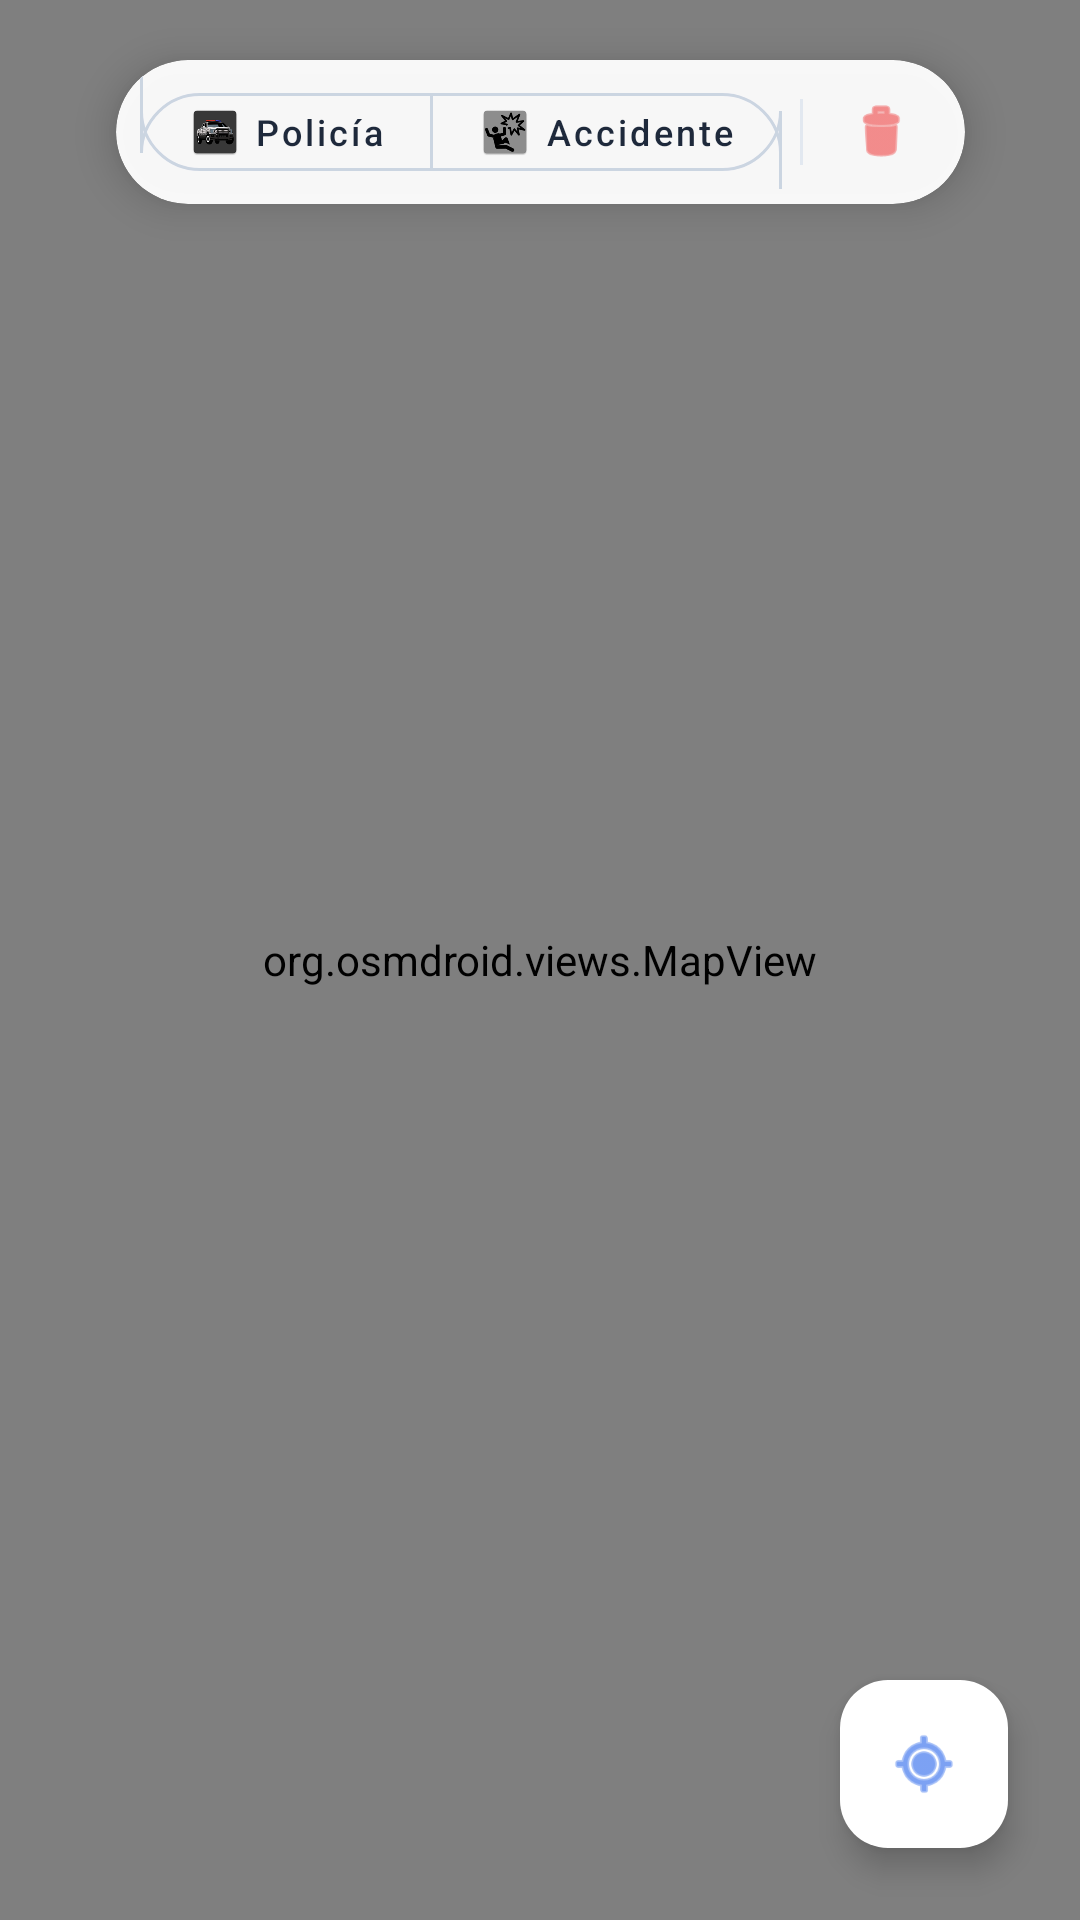

Android layout source for this screen:
<!-- AndroidManifest.xml: application theme Theme.Evaluacionmapamain -->
<!-- res/layout/activity_main.xml -->
<?xml version="1.0" encoding="utf-8"?>
<androidx.constraintlayout.widget.ConstraintLayout
    xmlns:android="http://schemas.android.com/apk/res/android"
    xmlns:app="http://schemas.android.com/apk/res-auto"
    android:layout_width="match_parent"
    android:layout_height="match_parent"
    android:background="#F8F9FA">

    
    <org.osmdroid.views.MapView
        android:id="@+id/mapView"
        android:layout_width="match_parent"
        android:layout_height="match_parent" />

    
    <com.google.android.material.card.MaterialCardView
        android:layout_width="wrap_content"
        android:layout_height="wrap_content"
        android:layout_marginTop="20dp"
        app:cardCornerRadius="28dp"
        app:cardElevation="8dp"
        app:strokeWidth="0dp"
        app:cardBackgroundColor="#F2FFFFFF"
        app:layout_constraintTop_toTopOf="parent"
        app:layout_constraintStart_toStartOf="parent"
        app:layout_constraintEnd_toEndOf="parent">

        <LinearLayout
            android:layout_width="wrap_content"
            android:layout_height="wrap_content"
            android:orientation="horizontal"
            android:gravity="center_vertical"
            android:paddingHorizontal="8dp"
            android:paddingVertical="4dp">

            
            <com.google.android.material.button.MaterialButtonToggleGroup
                android:id="@+id/toggleGroupAlertas"
                android:layout_width="wrap_content"
                android:layout_height="wrap_content"
                app:singleSelection="true"
                app:selectionRequired="true">

                <com.google.android.material.button.MaterialButton
                    android:id="@+id/btnOpcionPolicia"
                    style="@style/Widget.MaterialComponents.Button.OutlinedButton"
                    android:layout_width="wrap_content"
                    android:layout_height="38dp"
                    android:text="Policía"
                    android:textSize="12sp"
                    android:textAllCaps="false"
                    android:textColor="#1E293B"
                    app:icon="@mipmap/ic_policia"
                    app:iconSize="18dp"
                    app:iconTint="@null"
                    app:cornerRadius="20dp"
                    app:strokeColor="#CBD5E1"
                    app:strokeWidth="1dp" />

                <com.google.android.material.button.MaterialButton
                    android:id="@+id/btnOpcionAccidente"
                    style="@style/Widget.MaterialComponents.Button.OutlinedButton"
                    android:layout_width="wrap_content"
                    android:layout_height="38dp"
                    android:text="Accidente"
                    android:textSize="12sp"
                    android:textAllCaps="false"
                    android:textColor="#1E293B"
                    app:icon="@mipmap/ic_accidente"
                    app:iconSize="18dp"
                    app:iconTint="@null"
                    app:cornerRadius="20dp"
                    app:strokeColor="#CBD5E1"
                    app:strokeWidth="1dp" />
            </com.google.android.material.button.MaterialButtonToggleGroup>

            
            <View
                android:layout_width="1dp"
                android:layout_height="22dp"
                android:background="#E2E8F0"
                android:layout_marginHorizontal="6dp" />

            
            <com.google.android.material.button.MaterialButton
                android:id="@+id/btnLimpiar"
                style="@style/Widget.MaterialComponents.Button.TextButton"
                android:layout_width="40dp"
                android:layout_height="40dp"
                android:padding="0dp"
                android:insetLeft="0dp"
                android:insetTop="0dp"
                android:insetRight="0dp"
                android:insetBottom="0dp"
                app:icon="@android:drawable/ic_menu_delete"
                app:iconTint="#EF4444"
                app:iconSize="22dp"
                app:iconGravity="textStart"
                app:iconPadding="0dp"
                android:contentDescription="Limpiar mapa" />

        </LinearLayout>
    </com.google.android.material.card.MaterialCardView>

    
    <com.google.android.material.floatingactionbutton.FloatingActionButton
        android:id="@+id/btnGps"
        android:layout_width="wrap_content"
        android:layout_height="wrap_content"
        android:layout_margin="24dp"
        android:contentDescription="Mi Ubicación"
        app:fabSize="normal"
        app:backgroundTint="#FFFFFF"
        app:tint="#2563EB"
        app:elevation="6dp"
        android:src="@android:drawable/ic_menu_mylocation"
        app:layout_constraintBottom_toBottomOf="parent"
        app:layout_constraintEnd_toEndOf="parent" />

</androidx.constraintlayout.widget.ConstraintLayout>
<!-- resources referenced by this layout -->
<resources>
  <!-- mipmap ic_accidente: webp bitmap (mipmap-hdpi, 1514 bytes) -->
  <!-- mipmap ic_policia: webp bitmap (mipmap-hdpi, 2294 bytes) -->
  <style name="Theme.Evaluacionmapamain" parent="Base.Theme.Evaluacionmapamain" />
  <style name="Base.Theme.Evaluacionmapamain" parent="Theme.Material3.DayNight.NoActionBar">
          
          
      </style>
</resources>
